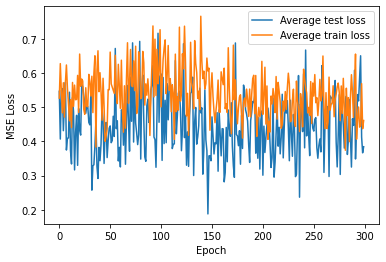

Data behind this chart, as committed beside it:
Epoch number, Epoch spec length, Average test loss, Average train loss
0, 977, 0.547, 0.5271
1, 897, 0.407, 0.6282
2, 897, 0.5496, 0.5485
3, 1057, 0.5549, 0.4838
4, 1057, 0.4316, 0.5721
5, 801, 0.5075, 0.4713
6, 1009, 0.5734, 0.5732
7, 913, 0.3748, 0.6242
8, 929, 0.4095, 0.5562
9, 881, 0.4102, 0.5111
10, 881, 0.5443, 0.4604
11, 817, 0.3739, 0.5226
12, 849, 0.334, 0.4406
13, 1089, 0.5285, 0.5729
14, 881, 0.4868, 0.5026
15, 961, 0.3166, 0.5651
16, 945, 0.4264, 0.5223
17, 865, 0.4766, 0.5233
18, 849, 0.33, 0.5936
19, 1057, 0.4964, 0.485
20, 993, 0.4324, 0.6562
21, 1041, 0.4186, 0.5619
22, 817, 0.5662, 0.5829
23, 993, 0.5607, 0.5774
24, 881, 0.5348, 0.4946
25, 1105, 0.5128, 0.4797
26, 881, 0.4825, 0.5574
27, 1105, 0.5053, 0.503
28, 897, 0.5017, 0.5018
29, 849, 0.4558, 0.5967
30, 849, 0.4487, 0.5747
31, 1057, 0.5405, 0.5332
32, 849, 0.2572, 0.5912
33, 881, 0.3285, 0.4845
34, 865, 0.3318, 0.6001
35, 1089, 0.3878, 0.6511
36, 1089, 0.4607, 0.3836
37, 881, 0.3261, 0.6077
38, 1025, 0.2915, 0.6659
39, 1009, 0.3827, 0.5459
40, 865, 0.3436, 0.6016
41, 913, 0.3922, 0.5451
42, 945, 0.5001, 0.4622
43, 881, 0.4606, 0.5852
44, 945, 0.3356, 0.504
45, 913, 0.4306, 0.4004
46, 801, 0.4556, 0.4155
47, 913, 0.3527, 0.4367
48, 1105, 0.4025, 0.552
49, 897, 0.4389, 0.5516
50, 993, 0.4455, 0.662
51, 945, 0.3963, 0.5688
52, 1009, 0.4026, 0.5594
53, 1025, 0.4739, 0.5491
54, 961, 0.4147, 0.5409
55, 945, 0.6726, 0.6525
56, 1025, 0.4374, 0.5385
57, 1089, 0.4604, 0.511
58, 801, 0.3428, 0.6261
59, 1057, 0.3827, 0.5628
... 240 more rows
